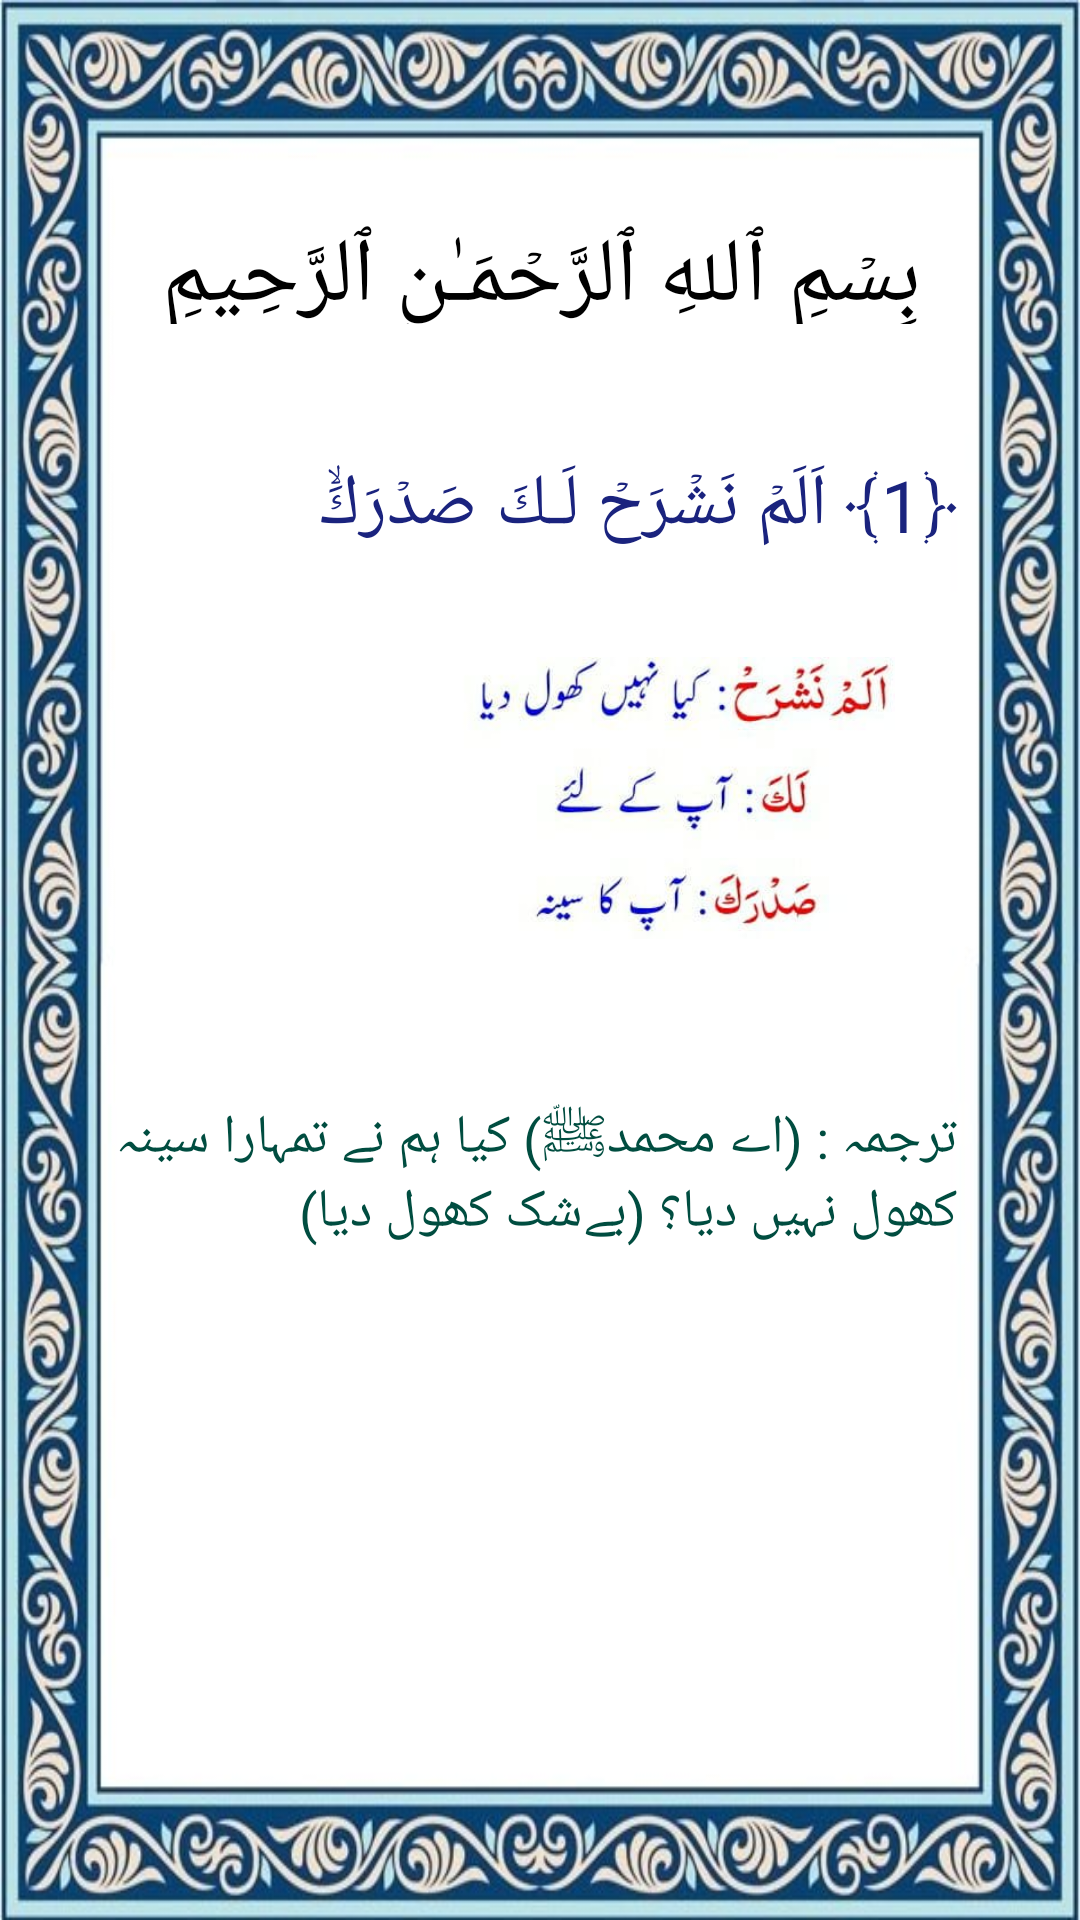

Reconstruct the res/layout file that produces this screen, plus the resources it refers to.
<!-- AndroidManifest.xml: application theme Theme.AsSharh -->
<!-- res/layout/activity_read.xml -->
<?xml version="1.0" encoding="utf-8"?>
<androidx.constraintlayout.widget.ConstraintLayout xmlns:android="http://schemas.android.com/apk/res/android"
    xmlns:app="http://schemas.android.com/apk/res-auto"
    xmlns:tools="http://schemas.android.com/tools"
    android:layout_width="match_parent"
    android:layout_height="match_parent"
    tools:context=".Read"

    android:background="@drawable/pagedesign"



    >


    <TextView
        android:id="@+id/textView2"
        android:layout_width="277dp"
        android:layout_height="36dp"
        android:layout_marginTop="72dp"
        android:onClick="Bismillah"

        android:text="بِسۡمِ ٱللهِ ٱلرَّحۡمَـٰنِ ٱلرَّحِيمِ"

        android:textAlignment="center"
        android:textColor="#000000"
        android:textSize="30sp"
        app:layout_constraintEnd_toEndOf="parent"
        app:layout_constraintHorizontal_bias="0.506"
        app:layout_constraintStart_toStartOf="parent"
        app:layout_constraintTop_toTopOf="parent" />

    <TextView
        android:id="@+id/ayah1"
        android:layout_width="314dp"
        android:layout_height="35dp"
        android:layout_marginTop="44dp"
        android:text="﴿1﴾ اَلَمۡ نَشۡرَحۡ لَـكَ صَدۡرَكَۙ"

        android:onClick="Ayah1"


        android:textAlignment="viewEnd"
        android:textColor="#1A237E"
        android:textSize="24sp"
        app:layout_constraintEnd_toEndOf="parent"
        app:layout_constraintHorizontal_bias="0.108"
        app:layout_constraintStart_toStartOf="parent"
        app:layout_constraintTop_toBottomOf="@+id/textView2" />

    <TextView
        android:id="@+id/textView4"
        android:layout_width="284dp"
        android:layout_height="55dp"
        android:layout_marginStart="10dp"
        android:layout_marginEnd="10dp"
        android:layout_marginBottom="164dp"
        android:text="ترجمہ : (اے محمدﷺ) کیا ہم نے تمہارا سینہ کھول نہیں دیا؟ (بےشک کھول دیا)"
        android:textColor="#004D40"
        android:textSize="18sp"
        app:layout_constraintBottom_toBottomOf="parent"
        app:layout_constraintEnd_toEndOf="parent"
        app:layout_constraintHorizontal_bias="0.446"
        app:layout_constraintStart_toStartOf="parent"
        app:layout_constraintTop_toBottomOf="@+id/imageView" />

    <ImageView
        android:id="@+id/imageView"
        android:layout_width="221dp"
        android:layout_height="94dp"
        android:layout_marginTop="32dp"
        app:layout_constraintEnd_toEndOf="parent"
        app:layout_constraintHorizontal_bias="0.812"
        app:layout_constraintStart_toStartOf="parent"
        app:layout_constraintTop_toBottomOf="@+id/ayah1"
        app:srcCompat="@drawable/aya1t" />


</androidx.constraintlayout.widget.ConstraintLayout>
<!-- resources referenced by this layout -->
<resources>
  <!-- drawable aya1t: jpg bitmap (drawable-v24, 9712 bytes) -->
  <!-- drawable pagedesign: jpg bitmap (drawable-v24, 112669 bytes) -->
  <style name="Theme.AsSharh" parent="Theme.MaterialComponents.DayNight.DarkActionBar">
          
          <item name="colorPrimary">@color/purple_500</item>
          <item name="colorPrimaryVariant">@color/purple_700</item>
          <item name="colorOnPrimary">@color/white</item>
          
          <item name="colorSecondary">@color/teal_200</item>
          <item name="colorSecondaryVariant">@color/teal_700</item>
          <item name="colorOnSecondary">@color/black</item>
          
          <item name="android:statusBarColor" tools:targetApi="l">?attr/colorPrimaryVariant</item>
          
      </style>
  <!-- not gathered from this repository: default colours our renderer supplied (Android Studio template values) -->
  <color name="purple_500">#FF6200EE</color>
  <color name="purple_700">#FF3700B3</color>
  <color name="teal_200">#FF03DAC5</color>
  <color name="teal_700">#FF018786</color>
  <color name="black">#FF000000</color>
  <color name="white">#FFFFFFFF</color>
</resources>
